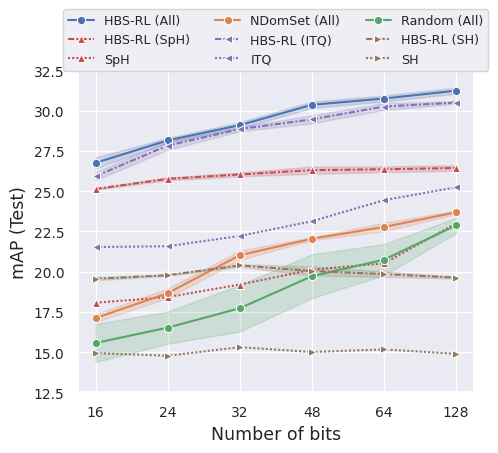

Here is the Python script that generated this plot:
import matplotlib.pyplot as plt
import numpy as np
import pandas as pd
import seaborn as sns


def get_dict(timestep=''):
    if timestep=='20220126':
        data_dict = {
            'HBS-RL (All)_0': [27.09, 28.13, 29.28, 30.17, 30.95, 31.15],
            'HBS-RL (All)_1': [26.80, 27.91, 29.21, 30.47, 30.94, 31.47],
            'HBS-RL (All)_2': [26.18, 28.30, 29.06, 30.65, 30.61, 31.37],
            'HBS-RL (All)_3': [26.84, 28.25, 29.09, 30.21, 30.65, 30.99],
            'HBS-RL (All)_4': [26.84, 28.12, 28.80, 30.28, 30.58, 31.18],

            'HBS-RL (SpH)_0': [25.10,25.73,25.98,26.32,26.31,26.22],
            'HBS-RL (SpH)_1': [25.17,25.81,26.21,26.39,26.56,26.55],
            'HBS-RL (SpH)_2': [25.10,25.81,25.89,26.60,26.15,26.62],
            'HBS-RL (SpH)_3': [25.17,25.81,26.01,26.19,26.52,26.46],
            'HBS-RL (SpH)_4': [25.10,25.62,26.05,25.99,26.22,26.30],

            'SpH': [18.06, 18.41, 19.19, 20.11, 20.51, 22.98],

            'NDomSet (All)_0': [16.87, 18.53, 20.94, 22.06, 23.14, 23.66],
            'NDomSet (All)_1': [17.28, 18.41, 20.59, 22.17, 22.64, 23.51],
            'NDomSet (All)_2': [17.00, 18.98, 21.24, 21.92, 22.88, 23.78],
            'NDomSet (All)_3': [17.46, 18.96, 20.96, 21.98, 22.73, 23.78],
            'NDomSet (All)_4': [16.93, 18.38, 21.32, 22.05, 22.43, 23.66],

            'HBS-RL (ITQ)_1': [25.51,28.15,28.89,29.16,30.06,30.42],
            'HBS-RL (ITQ)_0': [26.18,28.00,28.96,29.57,30.03,30.41],
            'HBS-RL (ITQ)_2': [25.92,27.59,28.71,29.22,30.27,30.51],
            'HBS-RL (ITQ)_3': [25.91,27.53,28.70,29.73,30.56,30.59],
            'HBS-RL (ITQ)_4': [26.09,27.85,28.97,29.58,30.32,30.55],

            'ITQ': [21.52, 21.57, 22.21, 23.12, 24.43, 25.23],

            'Random (All)_0': [15.50,17.45,18.14,20.30,21.31,22.98],
            'Random (All)_1': [17.26,17.38,18.88,20.84,21.28,22.41],
            'Random (All)_2': [13.99,15.06,16.08,17.62,19.20,22.34],
            'Random (All)_3': [15.86,16.65,19.19,20.71,21.52,23.10],
            'Random (All)_4': [15.19,16.02,16.30,19.05,20.37,23.47],

            'HBS-RL (SH)_0': [19.59, 19.73, 20.34, 19.73, 20.03, 19.68],
            'HBS-RL (SH)_1': [19.38, 19.74, 20.34, 20.32, 19.57, 19.62],
            'HBS-RL (SH)_2': [19.59, 19.79, 20.43, 19.74, 19.92, 19.58],
            'HBS-RL (SH)_3': [19.59, 19.79, 20.49, 20.17, 19.81, 19.55],
            'HBS-RL (SH)_4': [19.59, 19.79, 20.29, 20.22, 19.87, 19.67],

            'SH': [14.93, 14.77, 15.30, 15.00, 15.16, 14.89 ]
        }
    else:
        raise RuntimeError()
    return data_dict


def main():
    num_bits = [16, 24, 32, 48, 64, 128]

    x_values = range(len(num_bits))
    xaxis = 'Number of bits'
    yaxis = 'mAP (Test)'
    font_dict = {'family': 'Times New Roman', 'size': 12.5}
    legend_font_dict = {'family': 'Times New Roman', 'size': 9.1}

    data_dict=get_dict('20220126')

    cmap = sns.color_palette("deep")
    settings = {'HBS-RL (All)': [cmap[0], (), 'o'],
                'NDomSet (All)': [cmap[1], (), 'o'],
                'Random (All)': [cmap[2], (), 'o'],
                'HBS-RL (SpH)': [cmap[3], (3, 1, 1, 1), '^'],
                'HBS-RL (ITQ)': [cmap[4], (3, 1, 1, 1), '<'],
                'HBS-RL (SH)': [cmap[5], (3, 1, 1, 1), '>'],
                'SpH': [cmap[3], (1, 1), '^'],
                'ITQ': [cmap[4], (1, 1), '<'],
                'SH': [cmap[5], (1, 1), '>'],
                # 'NDomSet-sourcecode': [cmap[7], (), '*'],
                }
    data = []
    for key, value in data_dict.items():
        data_i = pd.DataFrame.from_dict({xaxis: x_values, yaxis: value})
        data_i['label'] = key.split('_')[0]
        data.append(data_i)
    data = pd.concat(data, ignore_index=True)

    palette={k: v[0] for k, v in settings.items()}
    data_keys = data['label'].unique()
    dashes=[settings[k][1] for k in data_keys]
    markers=[settings[k][2] for k in data_keys]

    plt.figure()
    sns.set(style='darkgrid', font_scale=1)
    ax = sns.lineplot(x=xaxis, y=yaxis, data=data, ci='sd', hue='label', linewidth=1.5, style='label',err_style='band',palette=palette,dashes=dashes, markers=markers)
    # ax = sns.lineplot(x=xaxis, y=yaxis, data=data, ci='sd', hue='label', linewidth=1.5, palette={k: v[0] for k, v in settings.items()})
    #
    # data_keys = data['label'].unique()
    # linestyles = [settings[k][1] for k in data_keys]
    # linemarkers = [settings[k][2] for k in data_keys]
    # print(linestyles)
    # print(linemarkers)
    # for i in range(len(ax.lines)):
    #     key = ax.lines[i].get_label()
    #     if '_line' in key:
    #         linestyle = linestyles[int(key[-1])]
    #         linemarker = linemarkers[int(key[-1])]
    #     elif key in settings.keys():
    #         linestyle = settings[key][1]
    #         linemarker = settings[key][2]
    #     else:
    #         continue
    #     print(i, key, linestyle, linemarker)
    #     ax.lines[i].set_linestyle(linestyle)
    #     ax.lines[i].set_marker(linemarker)
    #     # ax.lines[i].set_markersize(6)
    #
    # # dash_list = sns._core.unique_dashes(data['label'].unique().size + 1)

    handles, labels = ax.get_legend_handles_labels()
    if labels[0] == 'label':
        handles = handles[1:]
        labels = labels[1:]
    legend = ax.legend(handles=handles, labels=labels, title='', loc='upper center', ncol=3, bbox_to_anchor=(0.5, 1.21), prop=legend_font_dict)
    legend.set_draggable(True)

    plt.xticks(x_values, num_bits)
    plt.ylim([12.5, 32.5])
    plt.xticks(fontproperties='Times New Roman', size=10)
    plt.yticks(fontproperties='Times New Roman', size=10)
    plt.xlabel(xaxis, fontdict=font_dict)
    plt.ylabel(yaxis, fontdict=font_dict)
    ax = plt.gca()
    ax.set(aspect=1.0 / ax.get_data_ratio() * 0.812)
    plt.tight_layout()
    plt.savefig('./cifar_result.pdf', dpi=500, bbox_inches='tight')
    plt.show()


if __name__ == '__main__':
    main()
